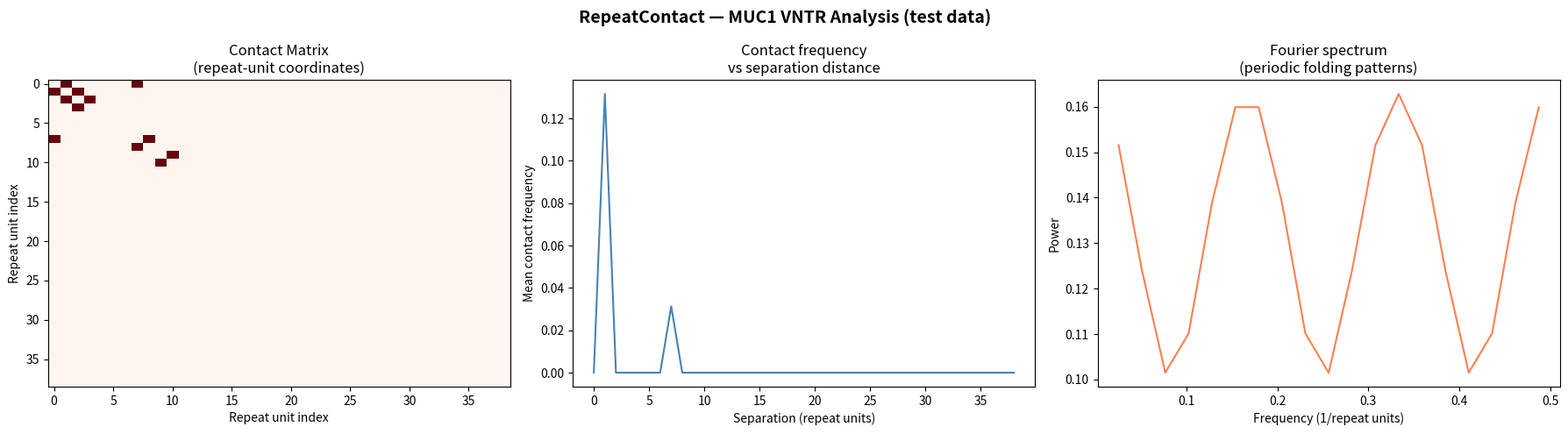

The matplotlib source for this figure: (Note: this script raises an exception after producing the figure.)
#!/usr/bin/env python3
"""
RepeatContact: A tool for analyzing 3D chromatin contacts
within tandem repeat arrays using repeat-unit coordinates.

Author: Carine Waguea Fongang
Logsdon Lab, University of Pennsylvania
Summer 2026
"""

import pandas as pd
import numpy as np
from scipy import fft
import matplotlib.pyplot as plt

# ─── Part 1: Coordinate Transformer ──────────────────────────────────────────

def genomic_to_repeat_unit(position, array_start, period):
    """
    Convert a genomic position to a repeat unit index.
    
    array_start: where the repeat array begins
    period: size of one repeat unit in bp (60 for MUC1)
    
    Example:
    array starts at 63108, period = 60bp
    position 63168 → repeat unit 1.0
    position 63228 → repeat unit 2.0
    """
    offset = position - array_start
    if offset < 0:
        return None
    return offset / period

# ─── Part 2: Contact Matrix Builder ──────────────────────────────────────────

def build_contact_matrix(contacts_df, array_start, period, n_copies):
    """
    Build a contact matrix in repeat-unit coordinates.
    
    contacts_df: dataframe with columns pos1 and pos2
    array_start: where the repeat array begins
    period: size of one repeat unit in bp
    n_copies: total number of copies in the array
    
    Returns: numpy matrix where matrix[i][j] =
             number of contacts between copy i and copy j
    """
    matrix = np.zeros((n_copies, n_copies))
    
    for _, row in contacts_df.iterrows():
        unit1 = genomic_to_repeat_unit(row['pos1'], array_start, period)
        unit2 = genomic_to_repeat_unit(row['pos2'], array_start, period)
        
        if unit1 is None or unit2 is None:
            continue
        if unit1 >= n_copies or unit2 >= n_copies:
            continue
        
        i = int(unit1)
        j = int(unit2)
        
        matrix[i][j] += 1
        matrix[j][i] += 1
    
    return matrix

# ─── Part 3: Fourier Analysis ─────────────────────────────────────────────────

def fourier_analysis(matrix):
    """
    Apply Fourier transform to the contact matrix
    to find periodic folding patterns.
    
    A peak at frequency 1/N means every Nth copy
    contacts every other Nth copy — revealing
    higher order organization of the repeat array.
    """
    n = matrix.shape[0]
    diagonal_sums = []
    
    for offset in range(n):
        diagonal = np.diagonal(matrix, offset=offset)
        diagonal_sums.append(np.mean(diagonal))
    
    signal = np.array(diagonal_sums)
    
    # apply FFT
    spectrum = np.abs(fft.fft(signal))
    frequencies = fft.fftfreq(len(signal))
    
    # keep only positive frequencies
    pos_mask = frequencies > 0
    frequencies = frequencies[pos_mask]
    spectrum = spectrum[pos_mask]
    
    return frequencies, spectrum, signal

# ─── Main ─────────────────────────────────────────────────────────────────────

if __name__ == "__main__":
    
    print("RepeatContact v0.1")
    print("=" * 40)
    
    # MUC1 array in CHM13 from our TRF results
    array_start = 63108
    period = 60
    n_copies = 39
    
    print(f"\nArray start: {array_start}")
    print(f"Period: {period}bp")
    
    # Part 1 test
    print("\nCoordinate transformation test:")
    test_positions = [63108, 63168, 63228, 63528, 64308, 65430]
    for pos in test_positions:
        unit = genomic_to_repeat_unit(pos, array_start, period)
        print(f"  Genomic position {pos} → repeat unit {unit:.1f}")
    
    # Part 2 test
    print("\nContact matrix test:")
    fake_contacts = pd.DataFrame({
        'pos1': [63108, 63168, 63228, 63528, 63108, 63648],
        'pos2': [63168, 63228, 63288, 63588, 63528, 63708]
    })
    
    matrix = build_contact_matrix(fake_contacts, array_start, period, n_copies)
    
    print(f"Contact matrix shape: {matrix.shape}")
    print(f"Total contacts: {int(matrix.sum() / 2)}")
    print(f"Non-zero entries: {np.count_nonzero(matrix)}")
    
    # Part 3 test
    print("\nFourier analysis test:")
    frequencies, spectrum, signal = fourier_analysis(matrix)
    print(f"Number of frequencies analyzed: {len(frequencies)}")
    print(f"Dominant frequency: {frequencies[np.argmax(spectrum)]:.3f}")
    print(f"Dominant period: {1/frequencies[np.argmax(spectrum)]:.1f} repeat units")
    
    # plot all three panels
    fig, axes = plt.subplots(1, 3, figsize=(18, 5))
    
    # panel 1 - contact matrix heatmap
    axes[0].imshow(matrix, cmap='Reds', aspect='auto')
    axes[0].set_title('Contact Matrix\n(repeat-unit coordinates)')
    axes[0].set_xlabel('Repeat unit index')
    axes[0].set_ylabel('Repeat unit index')
    
    # panel 2 - diagonal signal
    axes[1].plot(signal, color='steelblue')
    axes[1].set_title('Contact frequency\nvs separation distance')
    axes[1].set_xlabel('Separation (repeat units)')
    axes[1].set_ylabel('Mean contact frequency')
    
    # panel 3 - Fourier spectrum
    axes[2].plot(frequencies, spectrum, color='coral')
    axes[2].set_title('Fourier spectrum\n(periodic folding patterns)')
    axes[2].set_xlabel('Frequency (1/repeat units)')
    axes[2].set_ylabel('Power')
    
    plt.suptitle('RepeatContact — MUC1 VNTR Analysis (test data)',
                 fontsize=14, fontweight='bold')
    plt.tight_layout()
    plt.savefig('/Users/wagueacarinefongang/Documents/RepeatContact/repeatcontact_output.png', dpi=150)
    plt.show()
    print("\nFull analysis plot saved!")
